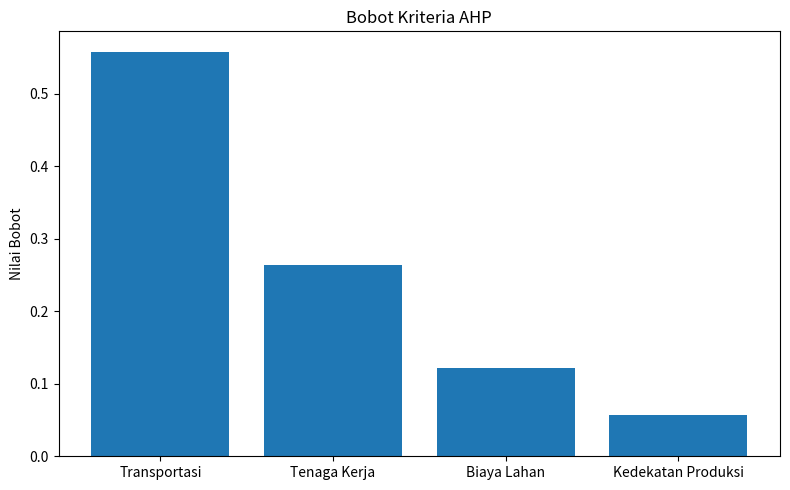
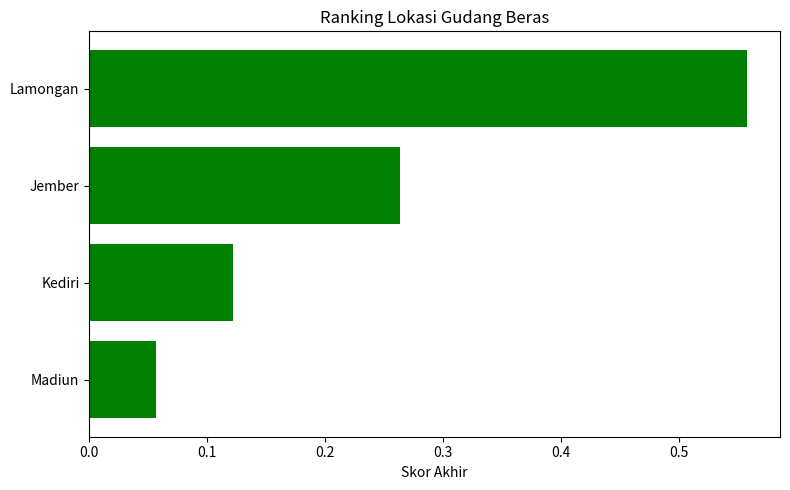

These figures' Python source, in order:
# AHP pemilihan lokasi gudang beras
# hasil: Bobot Kriteria, CI/CR, Bobot Alternatif,
# Skor Akhir, Ranking, dan Visualisasi Grafik

import numpy as np
import pandas as pd
import matplotlib.pyplot as plt

# perhitungan AHP
def ahp_priority_from_pairwise(A):
    """
    Menghitung bobot prioritas AHP menggunakan metode normalisasi kolom.
    Menghasilkan:
      - priority : bobot (vektor eigen aproksimasi)
      - A_norm   : matriks ternormalisasi
      - Aw, lambda_max, CI, RI, CR untuk mengecek konsistensi
    """
    n = A.shape[0]
    col_sum = A.sum(axis=0)        # jumlah per kolom
    A_norm = A / col_sum           
    w = A_norm.mean(axis=1)        # bobot = rata-rata per baris
    Aw = A.dot(w)                  
    ratios = Aw / w
    lambda_max = ratios.mean()
    CI = (lambda_max - n) / (n - 1)

    # index random konsistensinya
    RI_dict = {1:0.00,2:0.00,3:0.58,4:0.90,5:1.12,6:1.24,7:1.32,8:1.41,9:1.45,10:1.49}
    RI = RI_dict.get(n, None)
    CR = CI / RI if RI and RI != 0 else np.nan

    return {
        'priority': w,
        'A_norm': A_norm,
        'Aw': Aw,
        'lambda_max': lambda_max,
        'CI': CI,
        'RI': RI,
        'CR': CR,
        'col_sum': col_sum
    }

# matriks perbandingan
# urutan kriteria: Transportasi, Tenaga Kerja, Biaya Lahan, Kedekatan Produksi
# urutan alternatif: Lamongan, Jember, Kediri, Madiun

pairwise_criteria = np.array([
    [1,   3,   5,   7],
    [1/3, 1,   3,   5],
    [1/5, 1/3, 1,   3],
    [1/7, 1/5, 1/3, 1]
], dtype=float)

# matriks alternatif
pairwise_alt_T  = pairwise_criteria.copy() # transprotasi
pairwise_alt_TK = pairwise_criteria.copy() # tenaga kerja
pairwise_alt_BL = pairwise_criteria.copy() # biaya lahan
pairwise_alt_KP = pairwise_criteria.copy() # kedekatan prodduksi

# perhitungan bobot kriteria
crit_res = ahp_priority_from_pairwise(pairwise_criteria)
criteria_weights = crit_res['priority']

# perhitungan bobot alternatif per kriteria ---
alt_res_T  = ahp_priority_from_pairwise(pairwise_alt_T)
alt_res_TK = ahp_priority_from_pairwise(pairwise_alt_TK)
alt_res_BL = ahp_priority_from_pairwise(pairwise_alt_BL)
alt_res_KP = ahp_priority_from_pairwise(pairwise_alt_KP)

locations = ['Lamongan', 'Jember', 'Kediri', 'Madiun']
alt_weights_df = pd.DataFrame({
    'Lokasi': locations,
    'Transportasi': alt_res_T['priority'],
    'Tenaga Kerja': alt_res_TK['priority'],
    'Biaya Lahan': alt_res_BL['priority'],
    'Kedekatan Produksi': alt_res_KP['priority']
})

# perhitungan skor akhir dan ranking alternatif
final_scores = (
    alt_weights_df['Transportasi'] * criteria_weights[0] +
    alt_weights_df['Tenaga Kerja'] * criteria_weights[1] +
    alt_weights_df['Biaya Lahan'] * criteria_weights[2] +
    alt_weights_df['Kedekatan Produksi'] * criteria_weights[3]
)

alt_weights_df['Skor Akhir'] = final_scores
alt_weights_df['Ranking'] = alt_weights_df['Skor Akhir'].rank(ascending=False, method='min').astype(int)
alt_weights_df = alt_weights_df.sort_values(by='Skor Akhir', ascending=False).reset_index(drop=True)

# hasil
pd.set_option('display.float_format', '{:,.6f}'.format)

print("\n=== BOBOT KRITERIA ===\n")
crit_w_df = pd.DataFrame({
    'Kriteria':['Transportasi','Tenaga Kerja','Biaya Lahan','Kedekatan Produksi'],
    'Bobot': criteria_weights
})
print(crit_w_df.to_string(index=False))

print("\n=== UJI KONSISTENSI KRITERIA ===\n")
print(f"lambda_max = {crit_res['lambda_max']:.6f}")
print(f"CI = {crit_res['CI']:.6f}")
print(f"RI (n=4) = {crit_res['RI']:.6f}")
print(f"CR = {crit_res['CR']:.6f}   (CR < 0.1 = Konsisten)")

print("\n=== PRIORITAS ALTERNATIF PER KRITERIA ===\n")
print(alt_weights_df[['Lokasi','Transportasi','Tenaga Kerja','Biaya Lahan','Kedekatan Produksi']].to_string(index=False))

print("\n=== SKOR AKHIR & RANKING ===\n")
print(alt_weights_df[['Lokasi','Skor Akhir','Ranking']].to_string(index=False))

# visualisasi
plt.rcParams.update({'figure.autolayout': True})

# grafik bobot kriteria
plt.figure(figsize=(8,5))
plt.bar(crit_w_df['Kriteria'], crit_w_df['Bobot'])
plt.ylabel('Nilai Bobot')
plt.title('Bobot Kriteria AHP')
plt.show()

# grafik ranking alternatif
plt.figure(figsize=(8,5))
plt.barh(alt_weights_df['Lokasi'], alt_weights_df['Skor Akhir'], color='green')
plt.xlabel('Skor Akhir')
plt.title('Ranking Lokasi Gudang Beras')
plt.gca().invert_yaxis()
plt.show()